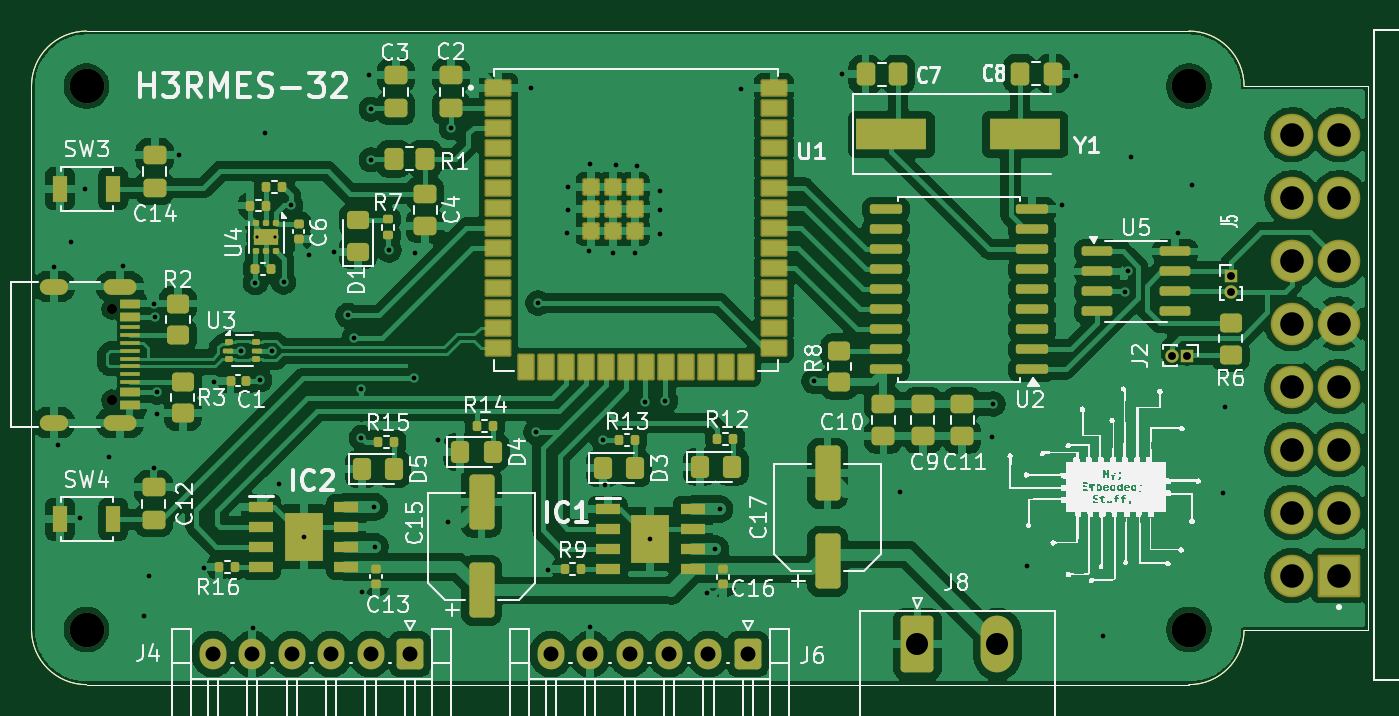
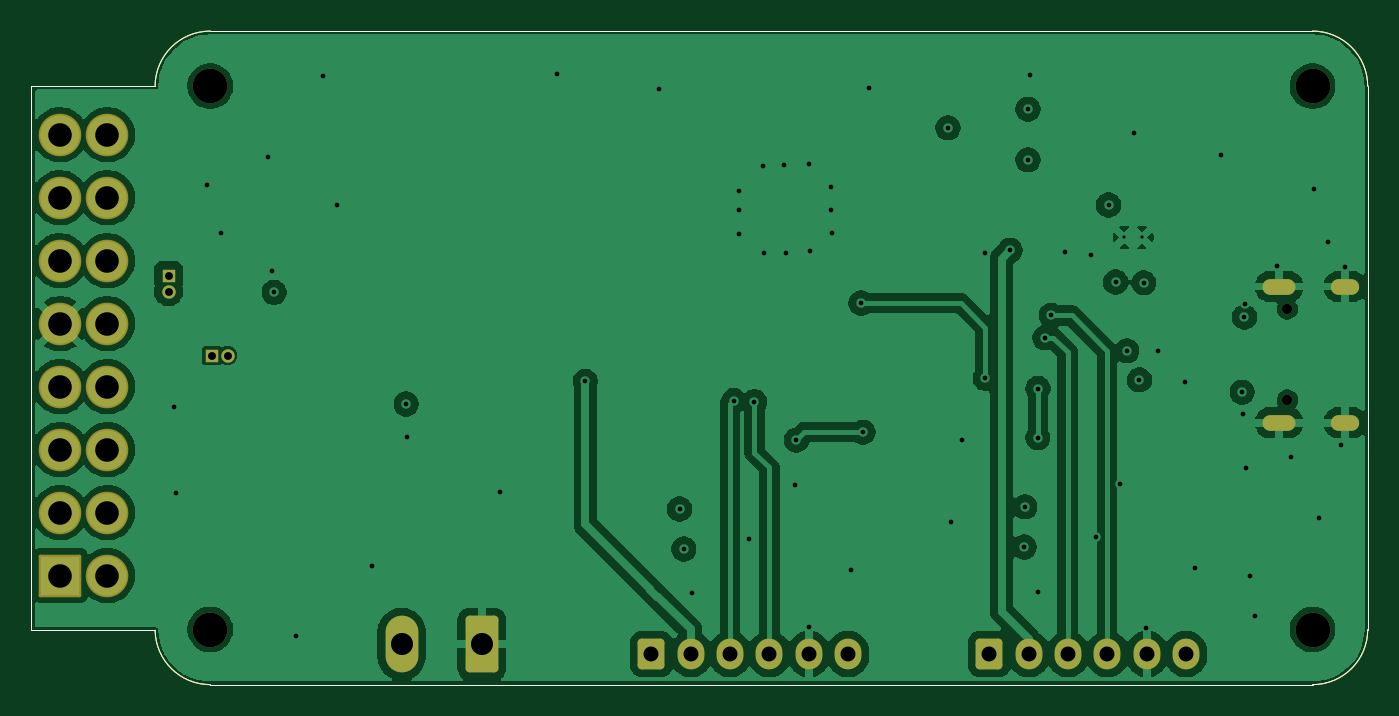
Circuit board: 12 layer files. Board 84.8 x 41.5 mm.
- bottom_copper: hardware-B_Cu.gbr (121294 bytes)
- bottom_mask: hardware-B_Mask.gbr (3702 bytes)
- paste: hardware-B_Paste.gbr (1240 bytes)
- bottom_silk: hardware-B_Silkscreen.gbr (1241 bytes)
- outline: hardware-Edge_Cuts.gbr (1213 bytes)
- top_copper: hardware-F_Cu.gbr (255981 bytes)
- top_mask: hardware-F_Mask.gbr (12241 bytes)
- paste: hardware-F_Paste.gbr (10211 bytes)
- top_silk: hardware-F_Silkscreen.gbr (122306 bytes)
- inner_copper: hardware-In1_Cu.gbr (120751 bytes)
- inner_copper: hardware-In2_Cu.gbr (94066 bytes)
- drill: hardware.drl (2959 bytes)

=== bottom_copper: hardware-B_Cu.gbr (121294 bytes, source omitted) ===
=== bottom_mask: hardware-B_Mask.gbr ===
%TF.GenerationSoftware,KiCad,Pcbnew,9.0.2-rc1-202504292220~4c561b3193~ubuntu24.04.1*%
%TF.CreationDate,2025-05-14T22:04:50-03:00*%
%TF.ProjectId,hardware,68617264-7761-4726-952e-6b696361645f,rev?*%
%TF.SameCoordinates,Original*%
%TF.FileFunction,Soldermask,Bot*%
%TF.FilePolarity,Negative*%
%FSLAX46Y46*%
G04 Gerber Fmt 4.6, Leading zero omitted, Abs format (unit mm)*
G04 Created by KiCad (PCBNEW 9.0.2-rc1-202504292220~4c561b3193~ubuntu24.04.1) date 2025-05-14 22:04:50*
%MOMM*%
%LPD*%
G01*
G04 APERTURE LIST*
G04 Aperture macros list*
%AMRoundRect*
0 Rectangle with rounded corners*
0 $1 Rounding radius*
0 $2 $3 $4 $5 $6 $7 $8 $9 X,Y pos of 4 corners*
0 Add a 4 corners polygon primitive as box body*
4,1,4,$2,$3,$4,$5,$6,$7,$8,$9,$2,$3,0*
0 Add four circle primitives for the rounded corners*
1,1,$1+$1,$2,$3*
1,1,$1+$1,$4,$5*
1,1,$1+$1,$6,$7*
1,1,$1+$1,$8,$9*
0 Add four rect primitives between the rounded corners*
20,1,$1+$1,$2,$3,$4,$5,0*
20,1,$1+$1,$4,$5,$6,$7,0*
20,1,$1+$1,$6,$7,$8,$9,0*
20,1,$1+$1,$8,$9,$2,$3,0*%
G04 Aperture macros list end*
%ADD10RoundRect,0.102000X1.250000X-1.250000X1.250000X1.250000X-1.250000X1.250000X-1.250000X-1.250000X0*%
%ADD11C,2.704000*%
%ADD12C,2.200000*%
%ADD13RoundRect,0.250000X0.600000X0.725000X-0.600000X0.725000X-0.600000X-0.725000X0.600000X-0.725000X0*%
%ADD14O,1.700000X1.950000*%
%ADD15C,0.650000*%
%ADD16O,2.100000X1.000000*%
%ADD17O,1.800000X1.000000*%
%ADD18R,0.850000X0.850000*%
%ADD19O,0.850000X0.850000*%
%ADD20RoundRect,0.249999X-0.790001X-1.550001X0.790001X-1.550001X0.790001X1.550001X-0.790001X1.550001X0*%
%ADD21O,2.080000X3.600000*%
%TA.AperFunction,Profile*%
%ADD22C,0.050000*%
%TD*%
G04 APERTURE END LIST*
D10*
%TO.C,J3*%
X129525000Y-73075000D03*
D11*
X129525000Y-69075000D03*
X129525000Y-65075000D03*
X129525000Y-61075000D03*
X129525000Y-57075000D03*
X129525000Y-53075000D03*
X129525000Y-49075000D03*
X129525000Y-45075000D03*
X126525000Y-73075000D03*
X126525000Y-69075000D03*
X126525000Y-65075000D03*
X126525000Y-61075000D03*
X126525000Y-57075000D03*
X126525000Y-53075000D03*
X126525000Y-49075000D03*
X126525000Y-45075000D03*
%TD*%
D12*
%TO.C,H4*%
X120000000Y-42000000D03*
%TD*%
D13*
%TO.C,J4*%
X70530000Y-78050000D03*
D14*
X68030000Y-78050000D03*
X65530000Y-78050000D03*
X63030000Y-78050000D03*
X60530000Y-78050000D03*
X58030000Y-78050000D03*
%TD*%
D12*
%TO.C,H1*%
X50000000Y-76500000D03*
%TD*%
D15*
%TO.C,J1*%
X51605000Y-56150000D03*
X51605000Y-61930000D03*
D16*
X52125000Y-54720000D03*
D17*
X47925000Y-54720000D03*
D16*
X52125000Y-63360000D03*
D17*
X47925000Y-63360000D03*
%TD*%
D12*
%TO.C,H3*%
X50000000Y-42000000D03*
%TD*%
D13*
%TO.C,J6*%
X91990000Y-78050000D03*
D14*
X89490000Y-78050000D03*
X86990000Y-78050000D03*
X84490000Y-78050000D03*
X81990000Y-78050000D03*
X79490000Y-78050000D03*
%TD*%
D18*
%TO.C,J5*%
X122650000Y-54040000D03*
D19*
X122650000Y-55040000D03*
%TD*%
D18*
%TO.C,J2*%
X119900000Y-59100000D03*
D19*
X118900000Y-59100000D03*
%TD*%
D20*
%TO.C,J8*%
X102760000Y-77422500D03*
D21*
X107840000Y-77422500D03*
%TD*%
D12*
%TO.C,H2*%
X120000000Y-76500000D03*
%TD*%
D22*
X120000000Y-38500000D02*
X50000000Y-38500000D01*
X123500000Y-76550000D02*
X131350000Y-76550000D01*
X50000000Y-80000000D02*
G75*
G02*
X46500000Y-76500000I0J3500000D01*
G01*
X46500000Y-42000000D02*
X46500000Y-76500000D01*
X123500000Y-42000000D02*
X131275000Y-42000000D01*
X131350000Y-76550000D02*
X131350000Y-42000000D01*
X46500000Y-42000000D02*
G75*
G02*
X50000000Y-38500000I3500000J0D01*
G01*
X120000000Y-80000000D02*
X50000000Y-80000000D01*
X120000000Y-38500000D02*
G75*
G02*
X123500000Y-42000000I0J-3500000D01*
G01*
X123499643Y-76549995D02*
G75*
G02*
X120000000Y-80000000I-3499643J49995D01*
G01*
X131275000Y-42000000D02*
X131350000Y-42000000D01*
M02*

=== paste: hardware-B_Paste.gbr ===
%TF.GenerationSoftware,KiCad,Pcbnew,9.0.2-rc1-202504292220~4c561b3193~ubuntu24.04.1*%
%TF.CreationDate,2025-05-14T22:04:50-03:00*%
%TF.ProjectId,hardware,68617264-7761-4726-952e-6b696361645f,rev?*%
%TF.SameCoordinates,Original*%
%TF.FileFunction,Paste,Bot*%
%TF.FilePolarity,Positive*%
%FSLAX46Y46*%
G04 Gerber Fmt 4.6, Leading zero omitted, Abs format (unit mm)*
G04 Created by KiCad (PCBNEW 9.0.2-rc1-202504292220~4c561b3193~ubuntu24.04.1) date 2025-05-14 22:04:50*
%MOMM*%
%LPD*%
G01*
G04 APERTURE LIST*
%TA.AperFunction,Profile*%
%ADD10C,0.050000*%
%TD*%
G04 APERTURE END LIST*
D10*
X120000000Y-38500000D02*
X50000000Y-38500000D01*
X123500000Y-76550000D02*
X131350000Y-76550000D01*
X50000000Y-80000000D02*
G75*
G02*
X46500000Y-76500000I0J3500000D01*
G01*
X46500000Y-42000000D02*
X46500000Y-76500000D01*
X123500000Y-42000000D02*
X131275000Y-42000000D01*
X131350000Y-76550000D02*
X131350000Y-42000000D01*
X46500000Y-42000000D02*
G75*
G02*
X50000000Y-38500000I3500000J0D01*
G01*
X120000000Y-80000000D02*
X50000000Y-80000000D01*
X120000000Y-38500000D02*
G75*
G02*
X123500000Y-42000000I0J-3500000D01*
G01*
X123499643Y-76549995D02*
G75*
G02*
X120000000Y-80000000I-3499643J49995D01*
G01*
X131275000Y-42000000D02*
X131350000Y-42000000D01*
M02*

=== bottom_silk: hardware-B_Silkscreen.gbr ===
%TF.GenerationSoftware,KiCad,Pcbnew,9.0.2-rc1-202504292220~4c561b3193~ubuntu24.04.1*%
%TF.CreationDate,2025-05-14T22:04:50-03:00*%
%TF.ProjectId,hardware,68617264-7761-4726-952e-6b696361645f,rev?*%
%TF.SameCoordinates,Original*%
%TF.FileFunction,Legend,Bot*%
%TF.FilePolarity,Positive*%
%FSLAX46Y46*%
G04 Gerber Fmt 4.6, Leading zero omitted, Abs format (unit mm)*
G04 Created by KiCad (PCBNEW 9.0.2-rc1-202504292220~4c561b3193~ubuntu24.04.1) date 2025-05-14 22:04:50*
%MOMM*%
%LPD*%
G01*
G04 APERTURE LIST*
%TA.AperFunction,Profile*%
%ADD10C,0.050000*%
%TD*%
G04 APERTURE END LIST*
D10*
X120000000Y-38500000D02*
X50000000Y-38500000D01*
X123500000Y-76550000D02*
X131350000Y-76550000D01*
X50000000Y-80000000D02*
G75*
G02*
X46500000Y-76500000I0J3500000D01*
G01*
X46500000Y-42000000D02*
X46500000Y-76500000D01*
X123500000Y-42000000D02*
X131275000Y-42000000D01*
X131350000Y-76550000D02*
X131350000Y-42000000D01*
X46500000Y-42000000D02*
G75*
G02*
X50000000Y-38500000I3500000J0D01*
G01*
X120000000Y-80000000D02*
X50000000Y-80000000D01*
X120000000Y-38500000D02*
G75*
G02*
X123500000Y-42000000I0J-3500000D01*
G01*
X123499643Y-76549995D02*
G75*
G02*
X120000000Y-80000000I-3499643J49995D01*
G01*
X131275000Y-42000000D02*
X131350000Y-42000000D01*
M02*

=== outline: hardware-Edge_Cuts.gbr ===
%TF.GenerationSoftware,KiCad,Pcbnew,9.0.2-rc1-202504292220~4c561b3193~ubuntu24.04.1*%
%TF.CreationDate,2025-05-14T22:04:50-03:00*%
%TF.ProjectId,hardware,68617264-7761-4726-952e-6b696361645f,rev?*%
%TF.SameCoordinates,Original*%
%TF.FileFunction,Profile,NP*%
%FSLAX46Y46*%
G04 Gerber Fmt 4.6, Leading zero omitted, Abs format (unit mm)*
G04 Created by KiCad (PCBNEW 9.0.2-rc1-202504292220~4c561b3193~ubuntu24.04.1) date 2025-05-14 22:04:50*
%MOMM*%
%LPD*%
G01*
G04 APERTURE LIST*
%TA.AperFunction,Profile*%
%ADD10C,0.050000*%
%TD*%
G04 APERTURE END LIST*
D10*
X120000000Y-38500000D02*
X50000000Y-38500000D01*
X123500000Y-76550000D02*
X131350000Y-76550000D01*
X50000000Y-80000000D02*
G75*
G02*
X46500000Y-76500000I0J3500000D01*
G01*
X46500000Y-42000000D02*
X46500000Y-76500000D01*
X123500000Y-42000000D02*
X131275000Y-42000000D01*
X131350000Y-76550000D02*
X131350000Y-42000000D01*
X46500000Y-42000000D02*
G75*
G02*
X50000000Y-38500000I3500000J0D01*
G01*
X120000000Y-80000000D02*
X50000000Y-80000000D01*
X120000000Y-38500000D02*
G75*
G02*
X123500000Y-42000000I0J-3500000D01*
G01*
X123499643Y-76549995D02*
G75*
G02*
X120000000Y-80000000I-3499643J49995D01*
G01*
X131275000Y-42000000D02*
X131350000Y-42000000D01*
M02*

=== top_copper: hardware-F_Cu.gbr (255981 bytes, source omitted) ===
=== top_mask: hardware-F_Mask.gbr (12241 bytes, source omitted) ===
=== paste: hardware-F_Paste.gbr (10211 bytes, source omitted) ===
=== top_silk: hardware-F_Silkscreen.gbr (122306 bytes, source omitted) ===
=== inner_copper: hardware-In1_Cu.gbr (120751 bytes, source omitted) ===
=== inner_copper: hardware-In2_Cu.gbr (94066 bytes, source omitted) ===
=== drill: hardware.drl ===
M48
; DRILL file {KiCad 9.0.2-rc1-202504292220~4c561b3193~ubuntu24.04.1} date 2025-05-14T22:04:48-0300
; FORMAT={-:-/ absolute / metric / decimal}
; #@! TF.CreationDate,2025-05-14T22:04:48-03:00
; #@! TF.GenerationSoftware,Kicad,Pcbnew,9.0.2-rc1-202504292220~4c561b3193~ubuntu24.04.1
; #@! TF.FileFunction,MixedPlating,1,4
FMAT,2
METRIC
; #@! TA.AperFunction,Plated,PTH,ComponentDrill
T1C0.200
; #@! TA.AperFunction,Plated,PTH,ViaDrill
T2C0.300
; #@! TA.AperFunction,Plated,PTH,ComponentDrill
T3C0.500
; #@! TA.AperFunction,Plated,PTH,ComponentDrill
T4C0.600
; #@! TA.AperFunction,Plated,PTH,ComponentDrill
T5C0.950
; #@! TA.AperFunction,Plated,PTH,ComponentDrill
T6C1.400
; #@! TA.AperFunction,Plated,PTH,ComponentDrill
T7C1.500
; #@! TA.AperFunction,NonPlated,NPTH,ComponentDrill
T8C0.650
; #@! TA.AperFunction,NonPlated,NPTH,ComponentDrill
T9C2.200
%
G90
G05
T1
X60.85Y-51.6
X61.95Y-51.6
T2
X47.93Y-53.48
X48.19Y-64.78
X49.03Y-51.92
X49.575Y-69.405
X49.89Y-48.51
X51.391Y-65.513
X52.28Y-53.388
X53.64Y-75.67
X53.98Y-73.12
X54.26Y-66.248
X54.3Y-55.8
X54.325Y-56.65
X54.45Y-62.825
X54.475Y-61.425
X55.84Y-46.35
X57.482Y-72.567
X58.11Y-60.76
X59.825Y-58.8
X60.56Y-76.41
X60.725Y-54.475
X60.999Y-60.646
X61.35Y-44.97
X61.8Y-58.8
X62.24Y-67.29
X62.51Y-54.43
X62.96Y-49.54
X63.782Y-70.608
X64.1Y-52.7
X65.73Y-52.55
X66.6Y-56.55
X67.01Y-57.975
X67.44Y-61.195
X67.45Y-64.31
X67.46Y-74.09
X67.93Y-41.29
X68.07Y-43.46
X68.07Y-46.67
X68.27Y-68.71
X68.31Y-71.26
X69.22Y-52.415
X70.78Y-60.55
X70.83Y-52.58
X72.29Y-64.48
X72.97Y-69.69
X73.15Y-44.64
X78.19Y-42.13
X78.54Y-63.97
X78.67Y-55.77
X79.31Y-72.72
X80.53Y-51.34
X80.57Y-49.83
X80.59Y-48.39
X81.9Y-52.48
X81.99Y-46.93
X81.99Y-76.36
X82.78Y-64.47
X82.89Y-67.33
X83.42Y-52.58
X83.59Y-47.01
X84.84Y-52.61
X84.92Y-47.08
X85.44Y-62.03
X85.805Y-70.745
X86.42Y-48.64
X86.44Y-49.87
X86.44Y-51.4
X86.76Y-61.96
X89.42Y-74.16
X89.93Y-71.39
X90.2Y-68.85
X91.53Y-42.18
X96.18Y-60.74
X97.95Y-41.2
X101.62Y-67.75
X107.52Y-64.25
X107.56Y-62.174
X109.72Y-72.44
X111.95Y-49.56
X112.85Y-41.32
X114.53Y-76.88
X115.94Y-55.09
X116.1Y-53.72
X116.33Y-46.47
X119.31Y-51.3
X120.2Y-48.3
X122.16Y-67.86
X122.3Y-62.34
T3
X118.9Y-59.1
X119.9Y-59.1
X122.65Y-54.04
X122.65Y-55.04
T5
X58.03Y-78.05
X60.53Y-78.05
X63.03Y-78.05
X65.53Y-78.05
X68.03Y-78.05
X70.53Y-78.05
X79.49Y-78.05
X81.99Y-78.05
X84.49Y-78.05
X86.99Y-78.05
X89.49Y-78.05
X91.99Y-78.05
T6
X102.76Y-77.422
X107.84Y-77.422
T7
X126.525Y-45.075
X126.525Y-49.075
X126.525Y-53.075
X126.525Y-57.075
X126.525Y-61.075
X126.525Y-65.075
X126.525Y-69.075
X126.525Y-73.075
X129.525Y-45.075
X129.525Y-49.075
X129.525Y-53.075
X129.525Y-57.075
X129.525Y-61.075
X129.525Y-65.075
X129.525Y-69.075
X129.525Y-73.075
T8
X51.605Y-56.15
X51.605Y-61.93
T9
X50.0Y-42.0
X50.0Y-76.5
X120.0Y-42.0
X120.0Y-76.5
T4
G00X48.325Y-54.72
M15
G01X47.525Y-54.72
M16
G05
G00X48.325Y-63.36
M15
G01X47.525Y-63.36
M16
G05
G00X52.675Y-54.72
M15
G01X51.575Y-54.72
M16
G05
G00X52.675Y-63.36
M15
G01X51.575Y-63.36
M16
G05
M30
